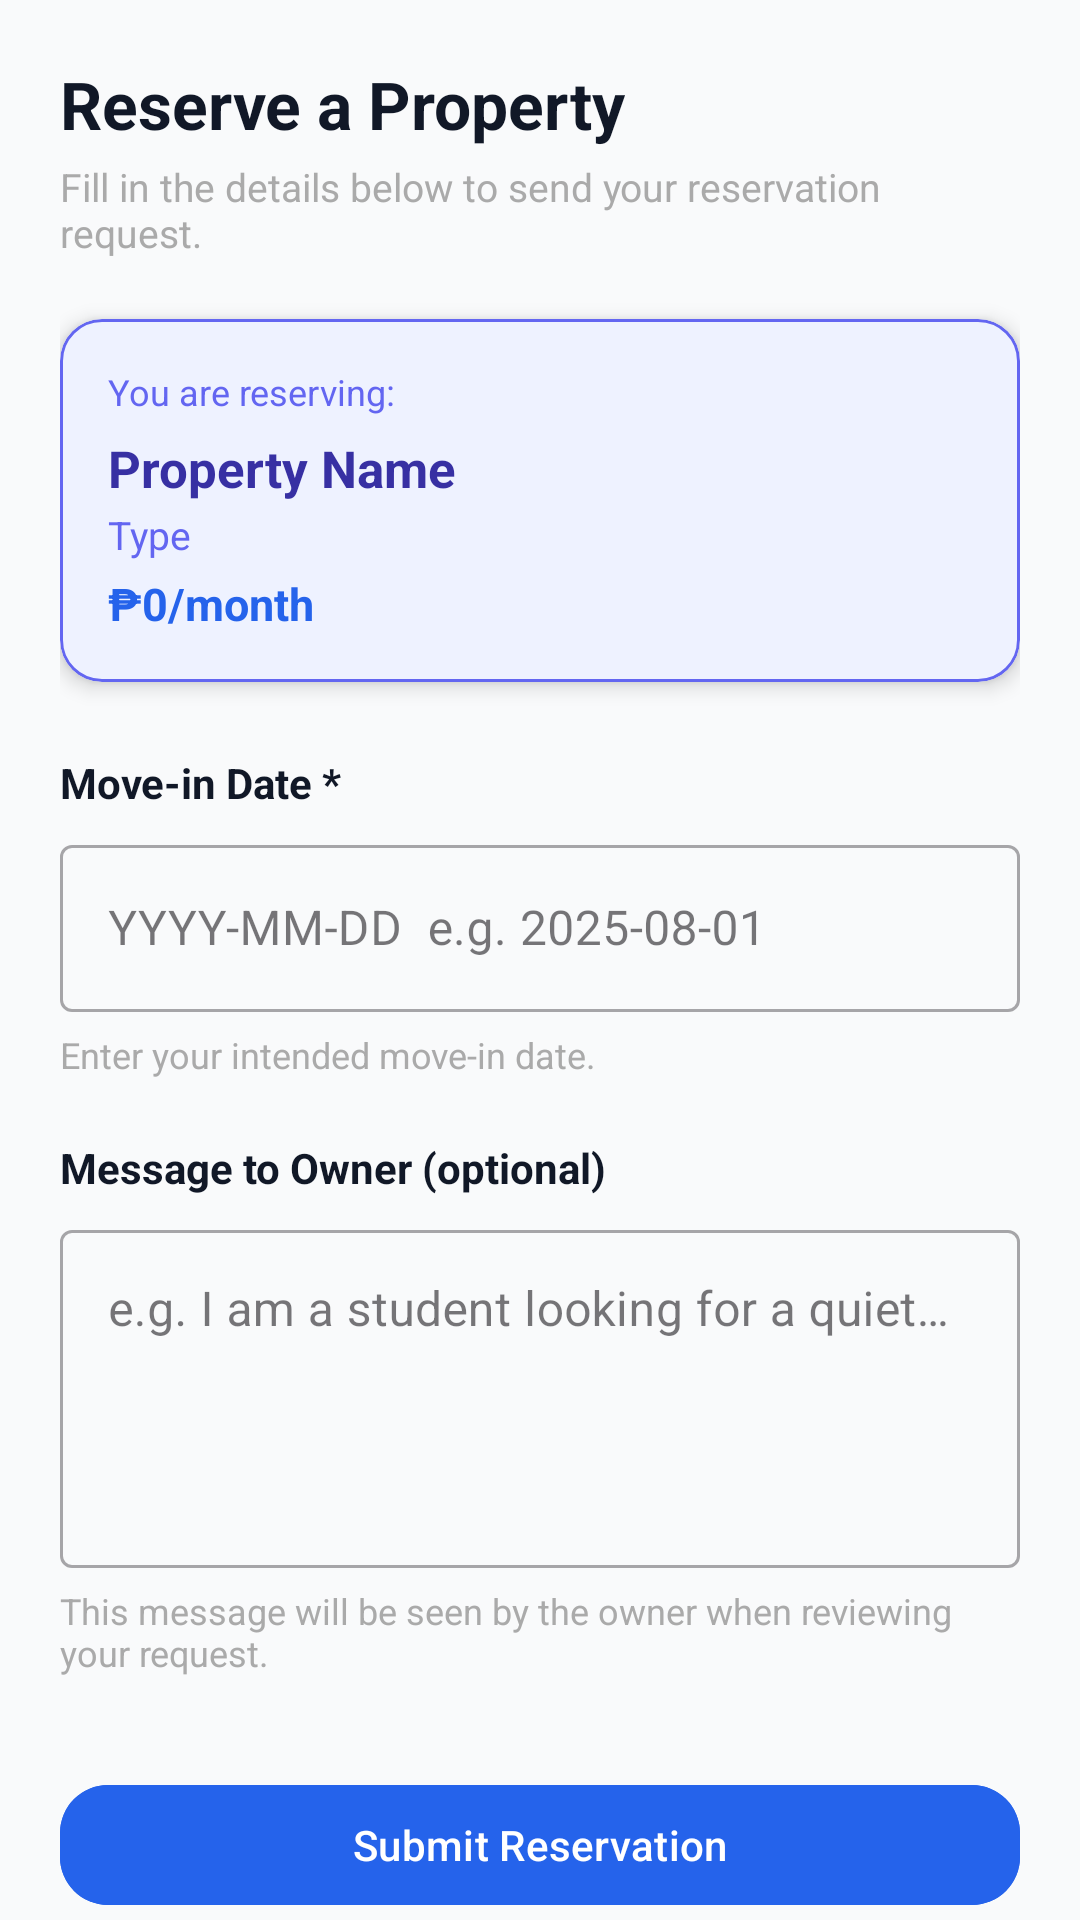

Android layout source for this screen:
<!-- AndroidManifest.xml: application theme Theme.BoardingHouseFinder -->
<!-- res/layout/activity_reservation.xml -->
<?xml version="1.0" encoding="utf-8"?>
<androidx.core.widget.NestedScrollView
    xmlns:android="http://schemas.android.com/apk/res/android"
    xmlns:app="http://schemas.android.com/apk/res-auto"
    android:layout_width="match_parent"
    android:layout_height="match_parent"
    android:background="@color/background"
    android:fitsSystemWindows="true">

    <LinearLayout
        android:orientation="vertical"
        android:layout_width="match_parent"
        android:layout_height="wrap_content"
        android:padding="20dp">

        <TextView
            android:layout_width="wrap_content"
            android:layout_height="wrap_content"
            android:text="Reserve a Property"
            android:textSize="22sp"
            android:textStyle="bold"
            android:textColor="@color/textPrimary"
            android:layout_marginBottom="4dp"/>

        <TextView
            android:layout_width="wrap_content"
            android:layout_height="wrap_content"
            android:text="Fill in the details below to send your reservation request."
            android:textSize="13sp"
            android:textColor="@android:color/darker_gray"
            android:layout_marginBottom="20dp"/>

        
        <com.google.android.material.card.MaterialCardView
            android:layout_width="match_parent"
            android:layout_height="wrap_content"
            android:layout_marginBottom="24dp"
            app:cardCornerRadius="14dp"
            app:cardElevation="4dp"
            app:cardBackgroundColor="#EEF2FF"
            app:strokeColor="#6366F1"
            app:strokeWidth="1dp">

            <LinearLayout
                android:orientation="vertical"
                android:layout_width="match_parent"
                android:layout_height="wrap_content"
                android:padding="16dp">

                <TextView
                    android:layout_width="wrap_content"
                    android:layout_height="wrap_content"
                    android:text="You are reserving:"
                    android:textSize="12sp"
                    android:textColor="#6366F1"
                    android:layout_marginBottom="6dp"/>

                <TextView
                    android:id="@+id/tvResPropertyName"
                    android:layout_width="wrap_content"
                    android:layout_height="wrap_content"
                    android:text="Property Name"
                    android:textSize="17sp"
                    android:textStyle="bold"
                    android:textColor="#3730A3"/>

                
                <TextView
                    android:id="@+id/tvResUnitName"
                    android:layout_width="wrap_content"
                    android:layout_height="wrap_content"
                    android:text="Unit: Room 1"
                    android:textSize="14sp"
                    android:textColor="#6366F1"
                    android:layout_marginTop="2dp"
                    android:visibility="gone"/>

                <TextView
                    android:id="@+id/tvResPropertyType"
                    android:layout_width="wrap_content"
                    android:layout_height="wrap_content"
                    android:text="Type"
                    android:textSize="13sp"
                    android:textColor="#6366F1"
                    android:layout_marginTop="2dp"/>

                <TextView
                    android:id="@+id/tvResPropertyPrice"
                    android:layout_width="wrap_content"
                    android:layout_height="wrap_content"
                    android:text="₱0/month"
                    android:textSize="15sp"
                    android:textStyle="bold"
                    android:textColor="@color/primary"
                    android:layout_marginTop="4dp"/>

            </LinearLayout>

        </com.google.android.material.card.MaterialCardView>

        
        <TextView
            android:layout_width="wrap_content"
            android:layout_height="wrap_content"
            android:text="Move-in Date *"
            android:textSize="14sp"
            android:textStyle="bold"
            android:textColor="@color/textPrimary"
            android:layout_marginBottom="6dp"/>

        <com.google.android.material.textfield.TextInputLayout
            android:layout_width="match_parent"
            android:layout_height="wrap_content"
            android:layout_marginBottom="6dp"
            style="@style/Widget.MaterialComponents.TextInputLayout.OutlinedBox">

            <com.google.android.material.textfield.TextInputEditText
                android:id="@+id/etMoveInDate"
                android:layout_width="match_parent"
                android:layout_height="wrap_content"
                android:hint="YYYY-MM-DD  e.g. 2025-08-01"
                android:inputType="date"
                android:maxLines="1"/>

        </com.google.android.material.textfield.TextInputLayout>

        <TextView
            android:layout_width="wrap_content"
            android:layout_height="wrap_content"
            android:text="Enter your intended move-in date."
            android:textSize="12sp"
            android:textColor="@android:color/darker_gray"
            android:layout_marginBottom="20dp"/>

        
        <TextView
            android:layout_width="wrap_content"
            android:layout_height="wrap_content"
            android:text="Message to Owner (optional)"
            android:textSize="14sp"
            android:textStyle="bold"
            android:textColor="@color/textPrimary"
            android:layout_marginBottom="6dp"/>

        <com.google.android.material.textfield.TextInputLayout
            android:layout_width="match_parent"
            android:layout_height="wrap_content"
            android:layout_marginBottom="6dp"
            style="@style/Widget.MaterialComponents.TextInputLayout.OutlinedBox">

            <com.google.android.material.textfield.TextInputEditText
                android:id="@+id/etMessage"
                android:layout_width="match_parent"
                android:layout_height="wrap_content"
                android:hint="e.g. I am a student looking for a quiet room..."
                android:inputType="textMultiLine"
                android:minLines="4"
                android:gravity="top"/>

        </com.google.android.material.textfield.TextInputLayout>

        <TextView
            android:layout_width="wrap_content"
            android:layout_height="wrap_content"
            android:text="This message will be seen by the owner when reviewing your request."
            android:textSize="12sp"
            android:textColor="@android:color/darker_gray"
            android:layout_marginBottom="32dp"/>

        <com.google.android.material.button.MaterialButton
            android:id="@+id/btnSubmitReservation"
            android:text="Submit Reservation"
            android:layout_width="match_parent"
            android:layout_height="wrap_content"
            android:backgroundTint="@color/primary"
            android:textColor="@android:color/white"
            app:cornerRadius="16dp"/>

        <com.google.android.material.button.MaterialButton
            android:id="@+id/btnCancelReservation"
            android:text="Cancel"
            android:layout_width="match_parent"
            android:layout_height="wrap_content"
            android:layout_marginTop="10dp"
            style="@style/Widget.Material3.Button.OutlinedButton"
            app:cornerRadius="16dp"/>

    </LinearLayout>

</androidx.core.widget.NestedScrollView>
<!-- resources referenced by this layout -->
<resources>
  <color name="background">#F9FAFB</color>
  <color name="primary">#2563EB</color>
  <color name="textPrimary">#111827</color>
  <style name="Theme.BoardingHouseFinder" parent="Base.Theme.BoardingHouseFinder" />
  <style name="Base.Theme.BoardingHouseFinder" parent="Theme.Material3.Light.NoActionBar">
          <item name="android:statusBarColor">@android:color/transparent</item>
          <item name="android:windowLightStatusBar">true</item>
      </style>
</resources>
